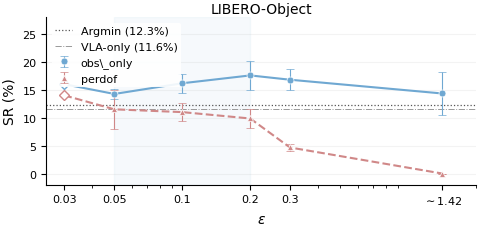

Python code for this plot: (Note: this script raises an exception after producing the figure.)
"""
Magnitude sensitivity curve — LIBERO-Object (multi-seed), for appendix.
Output: magnitude_curve_object.pdf
"""

import os
import numpy as np
import matplotlib
matplotlib.use('Agg')
import matplotlib.pyplot as plt
from matplotlib.ticker import ScalarFormatter

plt.rcParams.update({
    'font.family': 'serif',
    'font.serif': ['Times New Roman'],
    'font.size': 9,
    'axes.labelsize': 10,
    'axes.titlesize': 10,
    'legend.fontsize': 8,
    'xtick.labelsize': 8,
    'ytick.labelsize': 8,
    'lines.linewidth': 1.5,
    'lines.markersize': 5,
    'figure.dpi': 300,
    'savefig.bbox': 'tight',
    'savefig.pad_inches': 0.03,
    'axes.spines.top': False,
    'axes.spines.right': False,
    'pdf.fonttype': 42,
    'ps.fonttype': 42,
})

# === LIBERO-Object data ===
obs_only_object = {
    0.03: [16],
    0.05: [13, 15, 15, 14],
    0.10: [19, 16, 17, 16, 15, 14],
    0.20: [22, 16, 16, 16, 15, 20, 18],
    0.30: [19, 18, 14, 17, 16],
    1.42: [17, 16, 10],
}

perdof_object = {
    0.03: [14],
    0.05: [14, 9],
    0.10: [11, 11, 8, 13, 12, 11],
    0.20: [11, 9, 10, 12, 9, 11, 7],
    0.30: [4, 5, 5],
    1.42: [0, 0, 0],
}

vla_only_obj_seeds = [12, 12, 10, 11, 13]
argmin_obj_seeds = [12, 17, 13, 12, 10, 10]
vla_only_obj_mean = np.mean(vla_only_obj_seeds)
argmin_obj_mean = np.mean(argmin_obj_seeds)

eps_vals = sorted(obs_only_object.keys())
obs_means = [np.mean(obs_only_object[e]) for e in eps_vals]
obs_stds = [np.std(obs_only_object[e], ddof=1) if len(obs_only_object[e]) > 1 else 0 for e in eps_vals]
obs_ns = [len(obs_only_object[e]) for e in eps_vals]

per_eps = sorted(perdof_object.keys())
per_means = [np.mean(perdof_object[e]) for e in per_eps]
per_stds = [np.std(perdof_object[e], ddof=1) if len(perdof_object[e]) > 1 else 0 for e in per_eps]
per_ns = [len(perdof_object[e]) for e in per_eps]

eps_arr = np.array(eps_vals)
per_arr = np.array(per_eps)

fig, ax = plt.subplots(1, 1, figsize=(5.0, 2.5))

ax.axvspan(0.05, 0.2, alpha=0.06, color='#6FA8D2', zorder=0)

ax.plot(eps_arr, obs_means, '-', color='#6FA8D2', linewidth=1.5, zorder=4)
obs_multi_idx = [i for i, n in enumerate(obs_ns) if n > 1]
obs_single_idx = [i for i, n in enumerate(obs_ns) if n == 1]
if obs_multi_idx:
    ax.errorbar(eps_arr[obs_multi_idx], [obs_means[i] for i in obs_multi_idx],
                yerr=[obs_stds[i] for i in obs_multi_idx], fmt='o', color='#6FA8D2',
                markerfacecolor='#6FA8D2', markeredgecolor='white', markeredgewidth=0.5,
                capsize=3, capthick=0.8, elinewidth=0.8, label='obs\_only', zorder=5)
if obs_single_idx:
    ax.plot(eps_arr[obs_single_idx], [obs_means[i] for i in obs_single_idx], 'D',
            color='#6FA8D2', markerfacecolor='white', markeredgecolor='#6FA8D2',
            markeredgewidth=1.0, markersize=5, zorder=5)

ax.plot(per_arr, per_means, '--', color='#D08888', linewidth=1.5, zorder=4)
per_multi_idx = [i for i, n in enumerate(per_ns) if n > 1]
per_single_idx = [i for i, n in enumerate(per_ns) if n == 1]
if per_multi_idx:
    ax.errorbar(per_arr[per_multi_idx], [per_means[i] for i in per_multi_idx],
                yerr=[per_stds[i] for i in per_multi_idx], fmt='^', color='#D08888',
                markerfacecolor='#D08888', markeredgecolor='white', markeredgewidth=0.5,
                capsize=3, capthick=0.8, elinewidth=0.8, label='perdof', zorder=5)
if per_single_idx:
    ax.plot(per_arr[per_single_idx], [per_means[i] for i in per_single_idx], 'D',
            color='#D08888', markerfacecolor='white', markeredgecolor='#D08888',
            markeredgewidth=1.0, markersize=5, zorder=5)

ax.axhline(argmin_obj_mean, color='#555555', linestyle=':', linewidth=0.9,
           label=f'Argmin ({argmin_obj_mean:.1f}%)', zorder=2)
ax.axhline(vla_only_obj_mean, color='#999999', linestyle='-.', linewidth=0.7,
           label=f'VLA-only ({vla_only_obj_mean:.1f}%)', zorder=2)

ax.set_xscale('log')
ax.set_xticks(eps_arr)
ax.xaxis.set_major_formatter(ScalarFormatter())
ax.xaxis.set_minor_formatter(plt.NullFormatter())
ax.set_xticklabels(['0.03', '0.05', '0.1', '0.2', '0.3', r'$\sim$1.42'])
ax.set_xlabel(r'$\varepsilon$')
ax.set_ylabel('SR (%)')
ax.set_ylim(-2, 28)
ax.set_xlim(0.025, 2.0)
ax.set_title('LIBERO-Object', fontsize=10, pad=3)
ax.legend(loc='upper left', framealpha=0.9, edgecolor='none',
          borderpad=0.3, handlelength=1.5)
ax.yaxis.grid(True, linestyle='-', alpha=0.15, zorder=0)
ax.set_axisbelow(True)

plt.tight_layout()

out_dir = os.path.dirname(os.path.abspath(__file__))
fig.savefig(os.path.join(out_dir, 'magnitude_curve_object.pdf'), format='pdf')
fig.savefig(os.path.join(out_dir, 'magnitude_curve_object.png'), format='png', dpi=300)
plt.close()

print("Saved: magnitude_curve_object.pdf, magnitude_curve_object.png")
